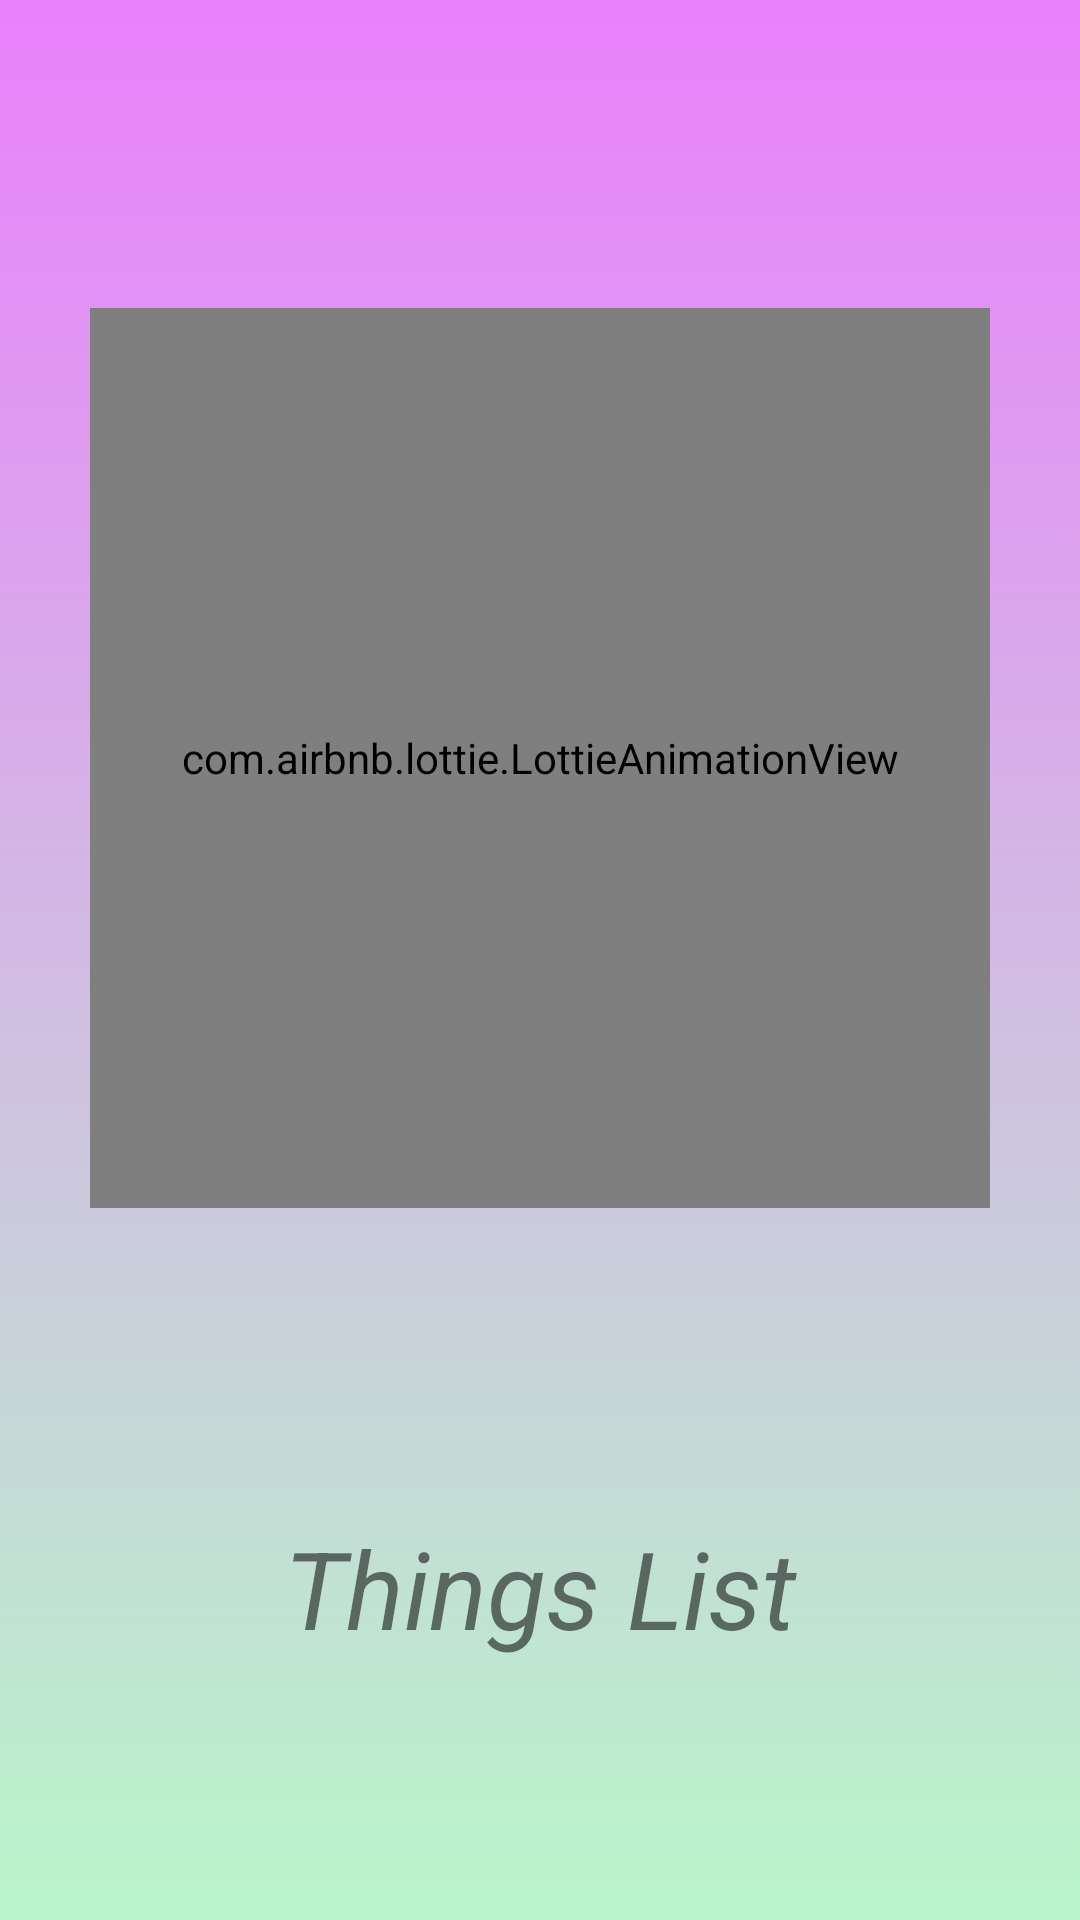

Layout XML and referenced resources for this Android screen:
<!-- AndroidManifest.xml: application theme Theme.MyApplication -->
<!-- res/layout/activity_splash_screen.xml -->
<?xml version="1.0" encoding="utf-8"?>
<androidx.constraintlayout.widget.ConstraintLayout xmlns:android="http://schemas.android.com/apk/res/android"
    xmlns:app="http://schemas.android.com/apk/res-auto"
    xmlns:tools="http://schemas.android.com/tools"
    android:background="@drawable/shape_background_splash"
    android:layout_width="match_parent"
    android:layout_height="match_parent"
    tools:context=".SplashScreen">


    <com.airbnb.lottie.LottieAnimationView
        android:id="@+id/lav_windmill"
        android:layout_width="300dp"
        android:layout_height="300dp"
        android:layout_marginVertical="16dp"
        app:lottie_autoPlay="true"
        app:lottie_loop="true"
        app:lottie_rawRes="@raw/lurking_cat"
       app:layout_constraintBottom_toTopOf="@id/title_splash"
        app:layout_constraintTop_toTopOf="parent"
        app:layout_constraintStart_toStartOf="parent"
        app:layout_constraintEnd_toEndOf="parent"
        android:layout_gravity="center"/>

    <TextView
        android:id="@+id/title_splash"
        android:layout_width="match_parent"
        android:layout_height="wrap_content"
        android:text="@string/things_list"
        android:textSize="36sp"
        android:textStyle="italic"
        app:layout_constraintStart_toStartOf="parent"
        app:layout_constraintEnd_toEndOf="parent"
        app:layout_constraintTop_toBottomOf="@id/lav_windmill"
        app:layout_constraintBottom_toBottomOf="parent"
        android:gravity="center"/>


</androidx.constraintlayout.widget.ConstraintLayout>
<!-- resources referenced by this layout -->
<resources>
  <!-- drawable shape_background_splash (drawable) -->
  <?xml version="1.0" encoding="utf-8"?>
  <selector xmlns:android="http://schemas.android.com/apk/res/android">
      <item>
          <shape>
              <gradient android:angle="90" android:endColor="#EA80FC"
                  android:startColor="#B9F6CA" android:type="linear" />
          </shape>
      </item>
  </selector>
  <string name="things_list">Things List</string>
  <style name="Theme.MyApplication" parent="Theme.MaterialComponents.DayNight.DarkActionBar">
          
          <item name="colorPrimary">@color/colorPrimary</item>
          <item name="colorPrimaryVariant">@color/colorPrimary</item>
          <item name="colorOnPrimary">@color/white</item>
          
          <item name="colorSecondary">@color/teal_200</item>
          <item name="colorSecondaryVariant">@color/teal_700</item>
          <item name="colorOnSecondary">@color/black</item>
          
          <item name="android:statusBarColor" tools:targetApi="l">?attr/colorPrimaryVariant</item>
          
      </style>
  <color name="colorPrimary">#BA68C8</color>
  <color name="white">#FFFFFFFF</color>
  <color name="teal_200">#FF03DAC5</color>
  <color name="teal_700">#FF018786</color>
  <color name="black">#FF000000</color>
</resources>
